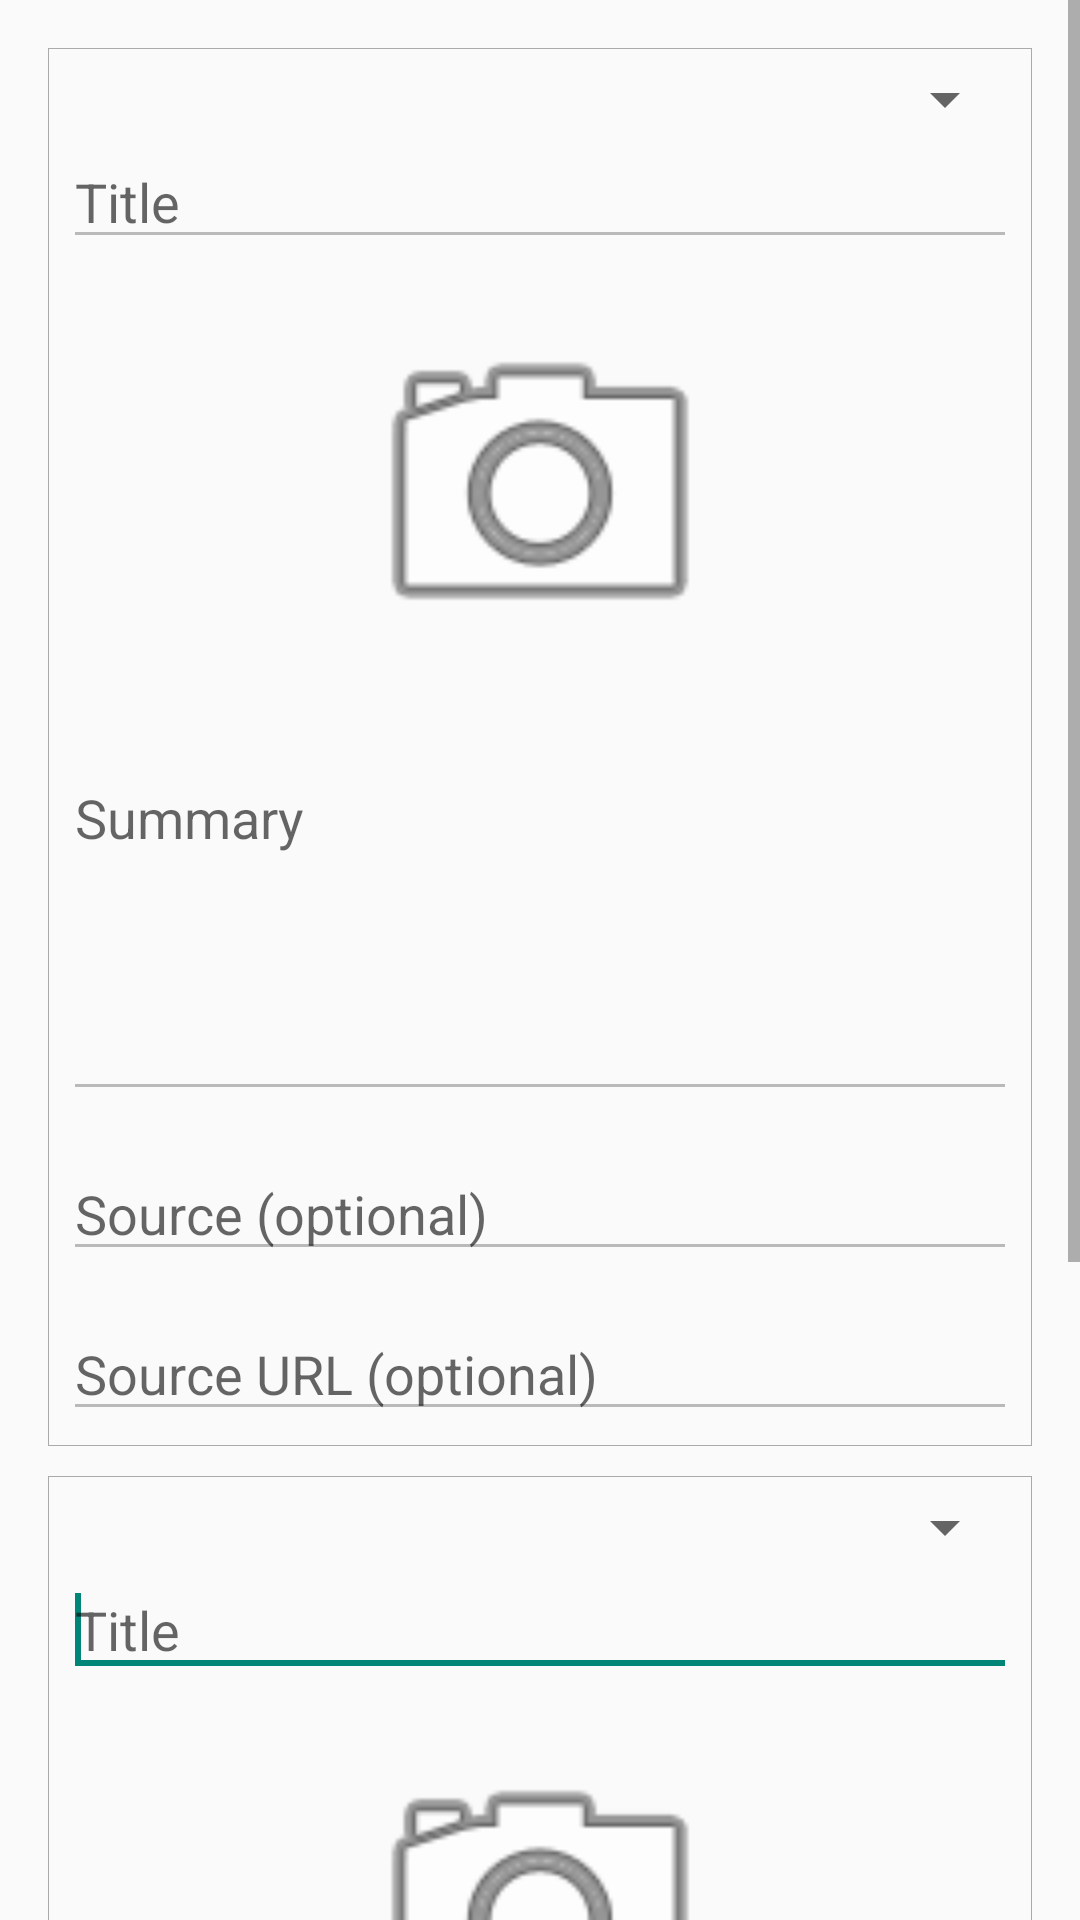

Android layout source for this screen:
<!-- AndroidManifest.xml: application theme AppTheme -->
<!-- res/layout/fragment_summary_translate.xml -->
<ScrollView xmlns:android="http://schemas.android.com/apk/res/android"
    xmlns:tools="http://schemas.android.com/tools"
    android:layout_width="match_parent"
    android:layout_height="match_parent"
    tools:context="net.survivalpad.android.MainActivity$PlaceholderFragment">

    <LinearLayout
        android:layout_width="match_parent"
        android:layout_height="wrap_content"
        android:paddingLeft="@dimen/activity_horizontal_margin"
        android:paddingRight="@dimen/activity_horizontal_margin"
        android:paddingTop="@dimen/activity_vertical_margin"
        android:paddingBottom="@dimen/activity_vertical_margin"
        android:orientation="vertical">

        <RelativeLayout
            android:id="@+id/base"
            android:layout_width="match_parent"
            android:layout_height="wrap_content"
            android:background="@drawable/bg_rectangle"
            android:layout_marginBottom="5dp">

            <Spinner
                android:id="@+id/sp_language"
                android:enabled="false"
                android:layout_width="match_parent"
                android:layout_height="wrap_content" />

            <EditText
                android:id="@+id/et_title"
                android:hint="Title"
                android:enabled="false"
                android:layout_below="@id/sp_language"
                android:layout_width="match_parent"
                android:layout_height="wrap_content" />

            <ImageButton
                android:id="@+id/ib_camera"
                android:enabled="false"
                android:layout_below="@id/et_title"
                android:layout_centerHorizontal="true"
                style="@style/camera_button" />

            <EditText
                android:id="@+id/et_description"
                android:layout_marginTop="12dp"
                android:hint="Summary"
                android:layout_below="@id/ib_camera"
                android:enabled="false"
                android:gravity="top"
                android:layout_width="match_parent"
                android:layout_height="120dp" />

            <EditText
                android:id="@+id/et_source"
                android:layout_marginTop="12dp"
                android:hint="Source (optional)"
                android:layout_below="@id/et_description"
                android:enabled="false"
                android:singleLine="true"
                android:layout_width="match_parent"
                android:layout_height="wrap_content" />

            <EditText
                android:id="@+id/et_source_url"
                android:layout_marginTop="12dp"
                android:hint="Source URL (optional)"
                android:layout_below="@id/et_source"
                android:enabled="false"
                android:singleLine="true"
                android:layout_width="match_parent"
                android:layout_height="wrap_content" />

        </RelativeLayout>

        <RelativeLayout
            android:id="@+id/translate"
            android:layout_below="@id/base"
            android:layout_width="match_parent"
            android:layout_height="wrap_content"
            android:background="@drawable/bg_rectangle"
            android:layout_marginTop="5dp">

            <Spinner
                android:id="@+id/sp_language2"
                android:layout_width="match_parent"
                android:layout_height="wrap_content" />

            <EditText
                android:id="@+id/et_title2"
                android:hint="Title"
                android:layout_below="@id/sp_language2"
                android:layout_width="match_parent"
                android:layout_height="wrap_content" >

                <requestFocus />
            </EditText>

            <ImageButton
                android:id="@+id/ib_camera2"
                android:layout_below="@id/et_title2"
                android:layout_centerHorizontal="true"
                style="@style/camera_button" />

            <EditText
                android:id="@+id/et_description2"
                android:layout_marginTop="12dp"
                android:hint="Summary"
                android:layout_below="@id/ib_camera2"
                android:gravity="top"
                android:layout_width="match_parent"
                android:layout_height="120dp" />

            <EditText
                android:id="@+id/et_source2"
                android:layout_marginTop="12dp"
                android:hint="Source (optional)"
                android:layout_below="@id/et_description2"
                android:singleLine="true"
                android:layout_width="match_parent"
                android:layout_height="wrap_content" />

            <EditText
                android:id="@+id/et_source_url2"
                android:layout_marginTop="12dp"
                android:hint="Source URL (optional)"
                android:layout_below="@id/et_source2"
                android:singleLine="true"
                android:layout_width="match_parent"
                android:layout_height="wrap_content" />

        </RelativeLayout>
    </LinearLayout>
</ScrollView>
<!-- resources referenced by this layout -->
<resources>
  <dimen name="activity_horizontal_margin">16dp</dimen>
  <dimen name="activity_vertical_margin">16dp</dimen>
  <!-- drawable bg_rectangle (drawable) -->
  <shape xmlns:android="http://schemas.android.com/apk/res/android"
      android:shape="rectangle">
      <padding
          android:top="5dp"
          android:left="5dp"
          android:right="5dp"
          android:bottom="5dp" />
  
      <stroke
          android:width="1px"
          android:color="@android:color/darker_gray" />
  </shape>
  <style name="camera_button">
          <item name="android:layout_width">128dp</item>
          <item name="android:layout_height">128dp</item>
          <item name="android:layout_marginTop">12dp</item>
          <item name="android:layout_marginBottom">12dp</item>
          <item name="android:background">@null</item>
          <item name="android:scaleType">fitCenter</item>
          <item name="android:src">@android:drawable/ic_menu_camera</item>
      </style>
  <style name="AppTheme" parent="Theme.AppCompat.Light.DarkActionBar" />
</resources>
